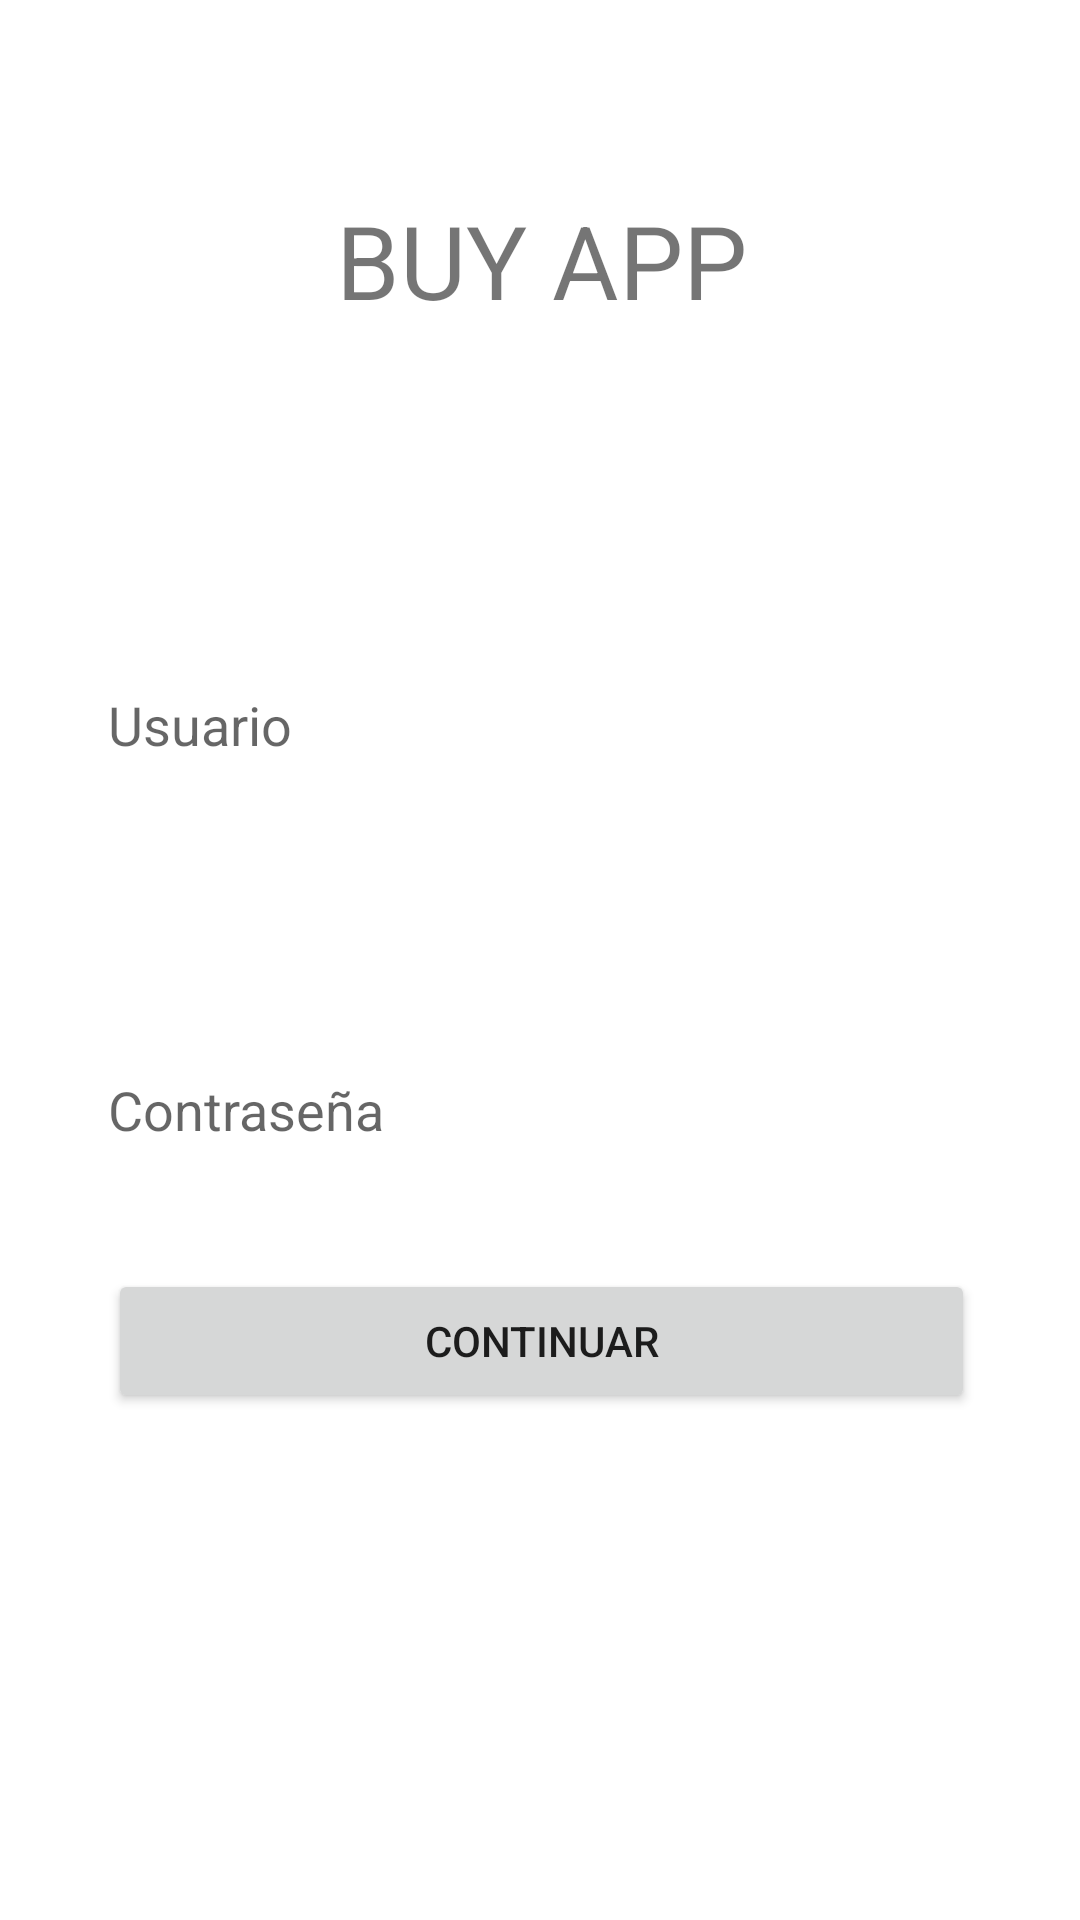

The Android layout XML behind this screen, and the referenced resources:
<!-- AndroidManifest.xml: application theme Theme.ProyectoSabrina -->
<!-- res/layout/fragment_login.xml -->
<?xml version="1.0" encoding="utf-8"?>
<androidx.constraintlayout.widget.ConstraintLayout xmlns:android="http://schemas.android.com/apk/res/android"
    xmlns:app="http://schemas.android.com/apk/res-auto"
    xmlns:tools="http://schemas.android.com/tools"
    android:id="@+id/botonLogin"
    android:layout_width="match_parent"
    android:layout_height="match_parent"
    tools:context=".fragments.Login">

    <androidx.constraintlayout.widget.Guideline
        android:id="@+id/guideline2"
        android:layout_width="wrap_content"
        android:layout_height="wrap_content"
        android:orientation="horizontal"
        app:layout_constraintGuide_percent="0.0998632" />

    <TextView
        android:id="@+id/textView"
        android:layout_width="wrap_content"
        android:layout_height="wrap_content"
        android:text="BUY APP"
        android:textSize="34sp"
        app:layout_constraintEnd_toStartOf="@+id/guideline4"
        app:layout_constraintStart_toStartOf="@+id/guideline3"
        app:layout_constraintTop_toTopOf="@+id/guideline2" />

    <EditText
        android:id="@+id/usuario"
        android:layout_width="0dp"
        android:layout_height="wrap_content"
        android:layout_marginTop="120dp"
        android:hint="Usuario"
        android:background="@drawable/recuadro"
        app:layout_constraintEnd_toStartOf="@+id/guideline4"
        app:layout_constraintStart_toStartOf="@+id/guideline3"
        app:layout_constraintTop_toBottomOf="@+id/textView" />

    <EditText
        android:id="@+id/contraseña"
        android:layout_width="0dp"
        android:layout_height="wrap_content"
        android:layout_marginTop="104dp"
        android:hint="Contraseña"
        android:background="@drawable/recuadro"
        app:layout_constraintEnd_toStartOf="@+id/guideline4"
        app:layout_constraintStart_toStartOf="@+id/guideline3"
        app:layout_constraintTop_toBottomOf="@+id/usuario" />

    <Button
        android:id="@+id/button"
        android:layout_width="0dp"
        android:layout_height="wrap_content"
        android:text="Continuar"
        app:layout_constraintBottom_toBottomOf="parent"
        app:layout_constraintEnd_toStartOf="@+id/guideline4"
        app:layout_constraintStart_toStartOf="@+id/guideline3"
        app:layout_constraintTop_toBottomOf="@+id/usuario" />

    <androidx.constraintlayout.widget.Guideline
        android:id="@+id/guideline3"
        android:layout_width="wrap_content"
        android:layout_height="wrap_content"
        android:orientation="vertical"
        app:layout_constraintGuide_percent="0.1" />

    <androidx.constraintlayout.widget.Guideline
        android:id="@+id/guideline4"
        android:layout_width="wrap_content"
        android:layout_height="wrap_content"
        android:orientation="vertical"
        app:layout_constraintGuide_percent="0.9026764" />
</androidx.constraintlayout.widget.ConstraintLayout>
<!-- resources referenced by this layout -->
<resources>
  <style name="Theme.ProyectoSabrina" parent="Theme.MaterialComponents.DayNight.DarkActionBar">
          
          <item name="colorPrimary">@color/purple_500</item>
          <item name="colorPrimaryVariant">@color/purple_700</item>
          <item name="colorOnPrimary">@color/white</item>
          
          <item name="colorSecondary">@color/teal_200</item>
          <item name="colorSecondaryVariant">@color/teal_700</item>
          <item name="colorOnSecondary">@color/black</item>
          
          <item name="android:statusBarColor" tools:targetApi="l">?attr/colorPrimaryVariant</item>
          
      </style>
  <!-- not gathered from this repository: default colours our renderer supplied (Android Studio template values) -->
  <color name="purple_500">#FF6200EE</color>
  <color name="purple_700">#FF3700B3</color>
  <color name="teal_200">#FF03DAC5</color>
  <color name="teal_700">#FF018786</color>
  <color name="black">#FF000000</color>
  <color name="white">#FFFFFFFF</color>
</resources>
